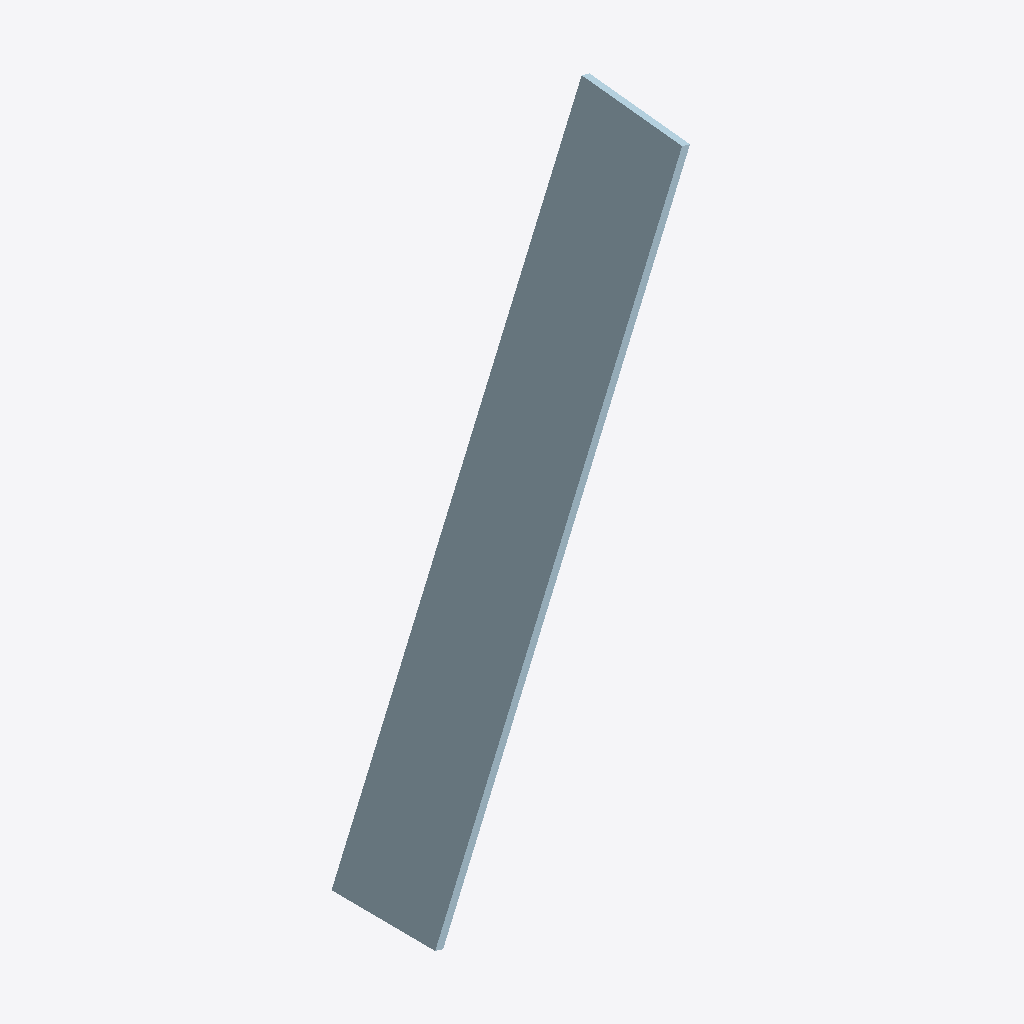
Isometric view of an IFC building model (IFC-SPF (STEP), schema IFC2X3, length unit millimetre), seen from the south-west, elements coloured by IFC class: 1 plate (pale blue).
Extent 0.8 m × 0.6 m × 2.5 m (x, y, z). Storeys (1): Undefined at 0.00 m. Elements (1): 1 IfcPlate.

HEADER;
FILE_DESCRIPTION(('ViewDefinition[AISC_Steel_Detailing]','Option [BaseQuantities:Off]','Option [GridExport:On]','Option [Assemblies:Off]','Option [Bolts:On]','Option [Rebars:On]','Option [PourObjects:Off]','Option [Welds:On]','Option [SurfaceTreatments:On]','Option [LocationBy:0]','Option [ViewColors:Off]','Option [SectionedSpine:Off]','[2 more]'),'2;1');
FILE_NAME('1023_Qty_3.ifc','2026-05-16T11:52:58',('GIOVANNIPC\\gcorrea'),('Structural Designer'),'IFC Database version: Work','Tekla Structures 2020 Service Pack 5, IFC Export','');
FILE_SCHEMA(('IFC2X3'));
ENDSEC;
DATA;
#37=IFCPROJECT('2G7ZFDNE16yBDU14FA92Me',#5,'Proyecto',$,$,$,$,(#11),#36);
#39=IFCSITE('2xvEzEinjBTea80yOTcujY',#5,'Obra',$,$,#38,$,$,.ELEMENT.,$,$,$,$,$);
#41=IFCBUILDING('1tnSxWX9j06OPqttiIYRAx',#5,'Undefined',$,$,#40,$,$,.ELEMENT.,$,$,$);
#43=IFCBUILDINGSTOREY('29hdEUCErFze9E_VIAceOd',#5,'Undefined',$,$,#42,$,$,.ELEMENT.,0.0);
#61=IFCPLATE('2ZH3G6yk16_BXKT0DRO7S9',#44,'PLATE','PL32*400','PL32*400',#49,#60,'IDa3443406-f2e0-46f8-b854-74035b607709');
ENDSEC;
